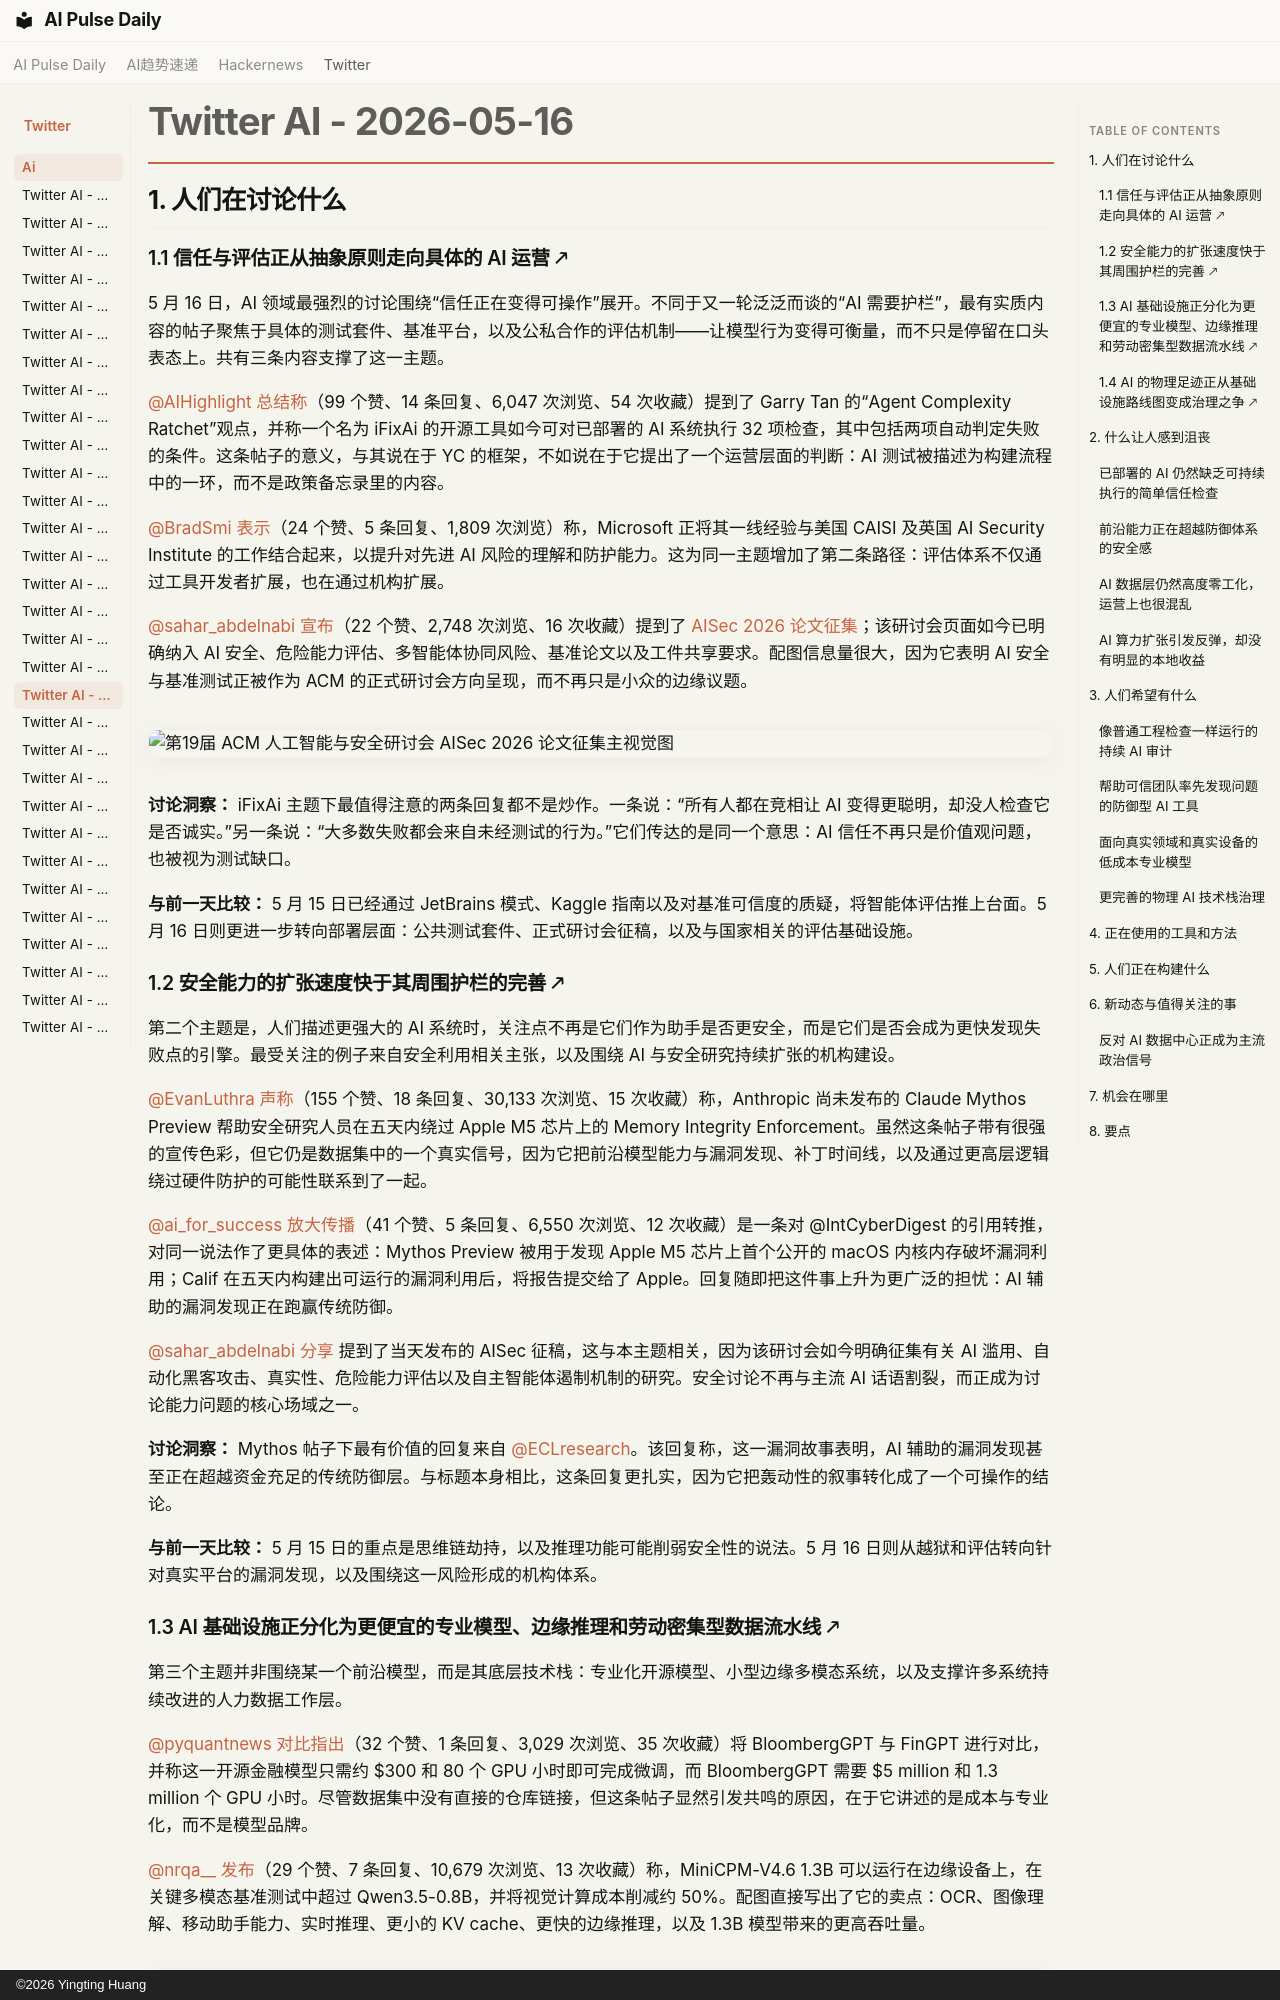

repository: vibewatch/vibewatch.github.io · page: twitter/ai/2026-05-16.zh/index.html · generator: mkdocs · copyright: ©2026 Yingting Huang

# Twitter AI - 2026-05-16

## 1. 人们在讨论什么

### 1.1 信任与评估正从抽象原则走向具体的 AI 运营 🡕

5 月 16 日，AI 领域最强烈的讨论围绕“信任正在变得可操作”展开。不同于又一轮泛泛而谈的“AI 需要护栏”，最有实质内容的帖子聚焦于具体的测试套件、基准平台，以及公私合作的评估机制——让模型行为变得可衡量，而不只是停留在口头表态上。共有三条内容支撑了这一主题。

[@AIHighlight](https://x.com/AIHighlight) [总结称](https://x.com/AIHighlight/status/2055571876269748359)（99 个赞、14 条回复、6,047 次浏览、54 次收藏）提到了 Garry Tan 的“Agent Complexity Ratchet”观点，并称一个名为 iFixAi 的开源工具如今可对已部署的 AI 系统执行 32 项检查，其中包括两项自动判定失败的条件。这条帖子的意义，与其说在于 YC 的框架，不如说在于它提出了一个运营层面的判断：AI 测试被描述为构建流程中的一环，而不是政策备忘录里的内容。

[@BradSmi](https://x.com/BradSmi) [表示](https://x.com/BradSmi/status/2055383669838426436)（24 个赞、5 条回复、1,809 次浏览）称，Microsoft 正将其一线经验与美国 CAISI 及英国 AI Security Institute 的工作结合起来，以提升对先进 AI 风险的理解和防护能力。这为同一主题增加了第二条路径：评估体系不仅通过工具开发者扩展，也在通过机构扩展。

[@sahar_abdelnabi](https://x.com/sahar_abdelnabi) [宣布](https://x.com/sahar_abdelnabi/status/2055641366319743248)（22 个赞、2,748 次浏览、16 次收藏）提到了 [AISec 2026 论文征集](https://aisec.cc/)；该研讨会页面如今已明确纳入 AI 安全、危险能力评估、多智能体协同风险、基准论文以及工件共享要求。配图信息量很大，因为它表明 AI 安全与基准测试正被作为 ACM 的正式研讨会方向呈现，而不再只是小众的边缘议题。

![第19届 ACM 人工智能与安全研讨会 AISec 2026 论文征集主视觉图](https://pbs.twimg.com/media/HIcauC2WgAAjUzs.jpg)

**讨论洞察：** iFixAi 主题下最值得注意的两条回复都不是炒作。一条说：“所有人都在竞相让 AI 变得更聪明，却没人检查它是否诚实。”另一条说：“大多数失败都会来自未经测试的行为。”它们传达的是同一个意思：AI 信任不再只是价值观问题，也被视为测试缺口。

**与前一天比较：** 5 月 15 日已经通过 JetBrains 模式、Kaggle 指南以及对基准可信度的质疑，将智能体评估推上台面。5 月 16 日则更进一步转向部署层面：公共测试套件、正式研讨会征稿，以及与国家相关的评估基础设施。

### 1.2 安全能力的扩张速度快于其周围护栏的完善 🡕

第二个主题是，人们描述更强大的 AI 系统时，关注点不再是它们作为助手是否更安全，而是它们是否会成为更快发现失败点的引擎。最受关注的例子来自安全利用相关主张，以及围绕 AI 与安全研究持续扩张的机构建设。

[@EvanLuthra](https://x.com/EvanLuthra) [声称](https://x.com/EvanLuthra/status/2055549413083537642)（155 个赞、18 条回复、30,133 次浏览、15 次收藏）称，Anthropic 尚未发布的 Claude Mythos Preview 帮助安全研究人员在五天内绕过 Apple M5 芯片上的 Memory Integrity Enforcement。虽然这条帖子带有很强的宣传色彩，但它仍是数据集中的一个真实信号，因为它把前沿模型能力与漏洞发现、补丁时间线，以及通过更高层逻辑绕过硬件防护的可能性联系到了一起。

[@ai_for_success](https://x.com/ai_for_success) [放大传播](https://x.com/ai_for_success/status/2055503411630813369)（41 个赞、5 条回复、6,550 次浏览、12 次收藏）是一条对 @IntCyberDigest 的引用转推，对同一说法作了更具体的表述：Mythos Preview 被用于发现 Apple M5 芯片上首个公开的 macOS 内核内存破坏漏洞利用；Calif 在五天内构建出可运行的漏洞利用后，将报告提交给了 Apple。回复随即把这件事上升为更广泛的担忧：AI 辅助的漏洞发现正在跑赢传统防御。

[@sahar_abdelnabi](https://x.com/sahar_abdelnabi) [分享](https://x.com/sahar_abdelnabi/status/2055641366319743248) 提到了当天发布的 AISec 征稿，这与本主题相关，因为该研讨会如今明确征集有关 AI 滥用、自动化黑客攻击、真实性、危险能力评估以及自主智能体遏制机制的研究。安全讨论不再与主流 AI 话语割裂，而正成为讨论能力问题的核心场域之一。

**讨论洞察：** Mythos 帖子下最有价值的回复来自 [@ECLresearch](https://x.com/ECLresearch)。该回复称，这一漏洞故事表明，AI 辅助的漏洞发现甚至正在超越资金充足的传统防御层。与标题本身相比，这条回复更扎实，因为它把轰动性的叙事转化成了一个可操作的结论。

**与前一天比较：** 5 月 15 日的重点是思维链劫持，以及推理功能可能削弱安全性的说法。5 月 16 日则从越狱和评估转向针对真实平台的漏洞发现，以及围绕这一风险形成的机构体系。
